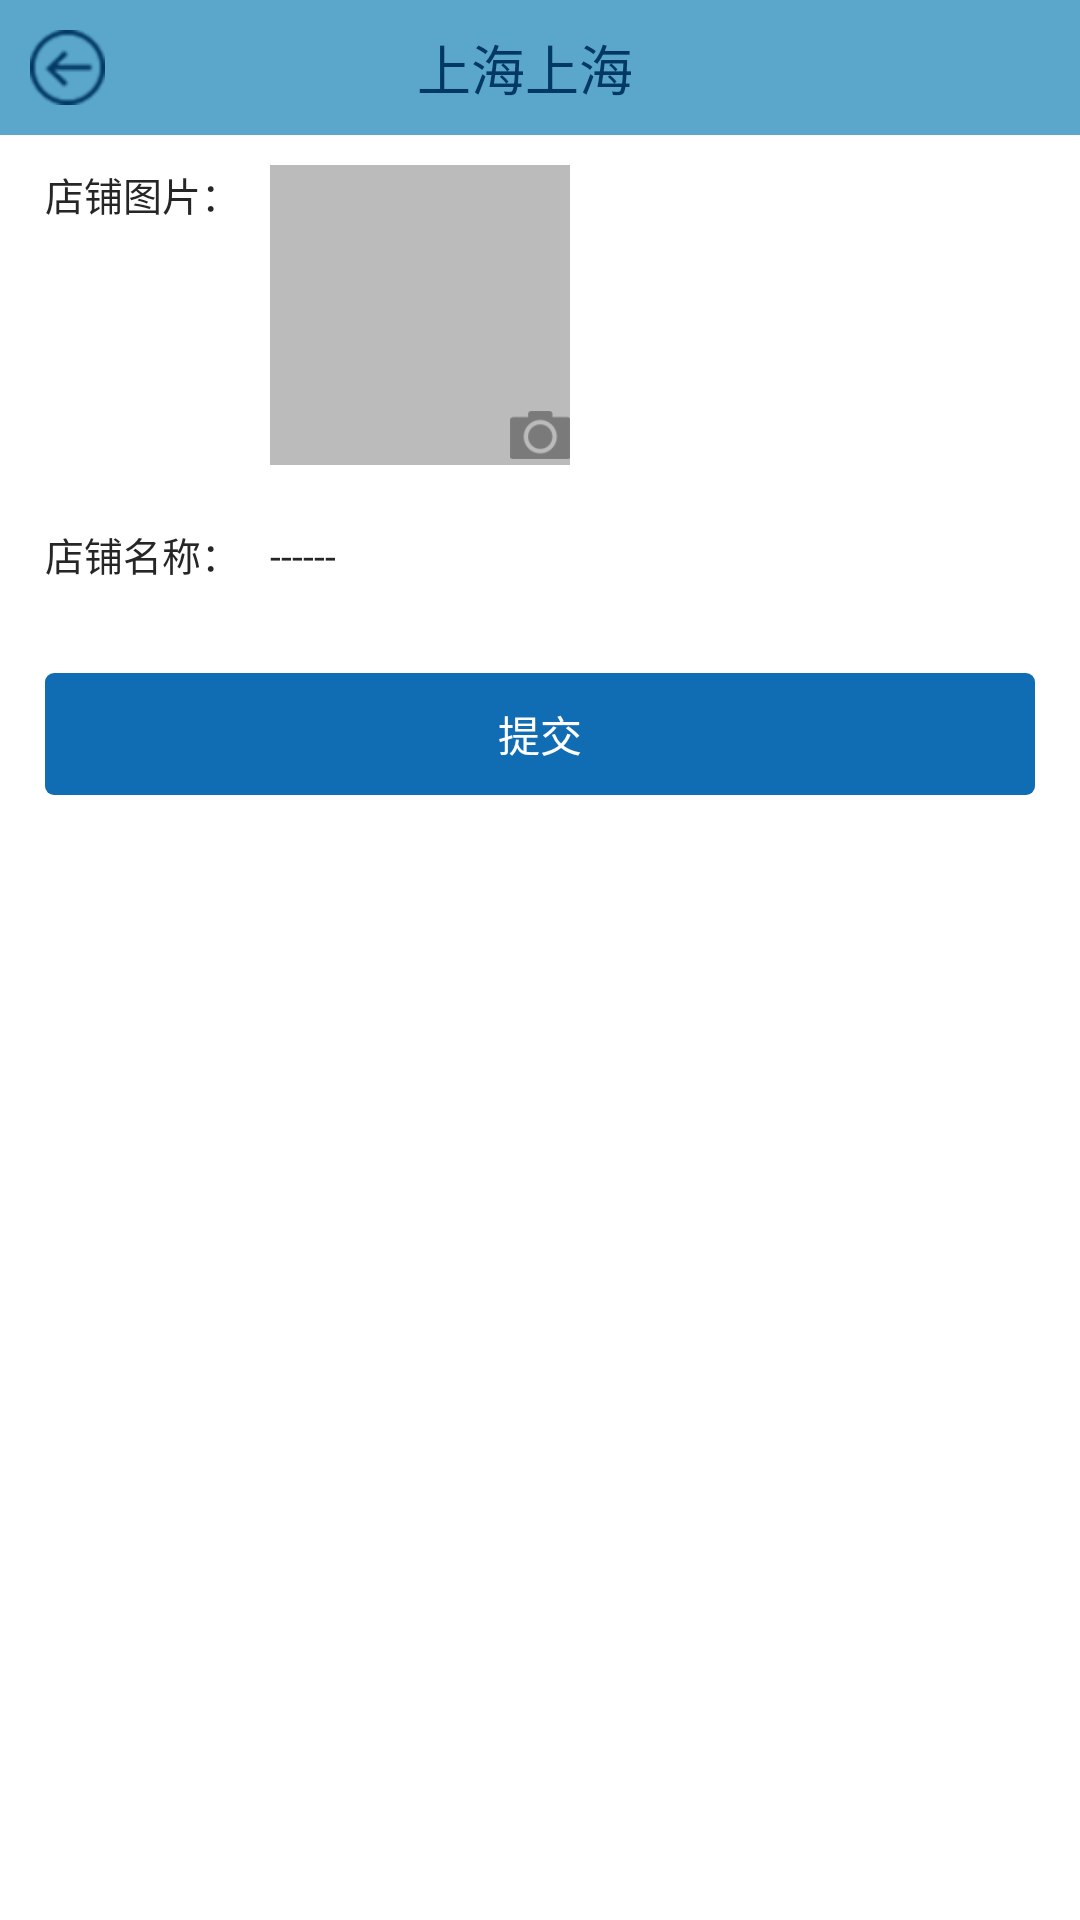

Here is an Android app screen rendered from its layout file. Give the layout XML and the strings, colors and styles it references.
<!-- AndroidManifest.xml: application theme AppTheme -->
<!-- res/layout/activity_restaurant_info.xml -->
<?xml version="1.0" encoding="utf-8"?>
<LinearLayout xmlns:android="http://schemas.android.com/apk/res/android"
    android:layout_width="match_parent"
    android:layout_height="match_parent"
    android:orientation="vertical">

    <include layout="@layout/layout_title"></include>

    <LinearLayout
        android:layout_width="match_parent"
        android:layout_height="0dp"
        android:layout_weight="1"
        android:background="@android:color/white"
        android:orientation="vertical"
        android:paddingBottom="10dp"
        android:paddingLeft="15dp"
        android:paddingRight="15dp"
        android:paddingTop="10dp">

        <RelativeLayout
            android:layout_width="match_parent"
            android:layout_height="wrap_content">

            <TextView
                android:id="@+id/text0"
                android:layout_width="wrap_content"
                android:layout_height="wrap_content"
                android:text="店铺图片："
                android:textColor="@color/text_normal"
                android:textSize="13dp" />

            <ImageView
                android:id="@+id/pic"
                android:layout_width="100dp"
                android:layout_height="100dp"
                android:layout_marginLeft="10dp"
                android:layout_toRightOf="@id/text0"
                android:background="@color/grey" />

            <ImageView
                android:layout_width="20dp"
                android:layout_height="20dp"
                android:layout_alignBottom="@id/pic"
                android:layout_alignRight="@id/pic"
                android:src="@mipmap/camera" />
        </RelativeLayout>

        <LinearLayout
            android:layout_width="match_parent"
            android:layout_height="wrap_content"
            android:layout_marginTop="20dp"
            android:orientation="horizontal">

            <TextView
                android:id="@+id/text1"
                android:layout_width="wrap_content"
                android:layout_height="wrap_content"
                android:text="店铺名称："
                android:textColor="@color/text_normal"
                android:textSize="13dp" />

            <EditText
                android:layout_width="match_parent"
                android:layout_height="wrap_content"
                android:layout_marginLeft="10dp"
                android:background="@android:color/transparent"
                android:text="------"
                android:textColor="@color/text_normal"
                android:textSize="13dp" />
        </LinearLayout>

        <RelativeLayout
            android:id="@+id/regist"
            android:layout_width="match_parent"
            android:layout_height="wrap_content"
            android:layout_marginTop="30dp"
            android:background="@drawable/radius_bg_blue"
            android:padding="10dp">

            <TextView
                android:layout_width="wrap_content"
                android:layout_height="wrap_content"
                android:layout_centerHorizontal="true"
                android:text="提交"
                android:textColor="@android:color/white"
                android:textSize="14dp" />
        </RelativeLayout>
    </LinearLayout>
</LinearLayout>
<!-- res/layout/layout_title.xml (included above) -->
<?xml version="1.0" encoding="utf-8"?>
<LinearLayout xmlns:android="http://schemas.android.com/apk/res/android"
    android:layout_width="match_parent"
    android:orientation="horizontal"
    android:background="@color/colorPrimaryDark"
    android:gravity="center"
    android:layout_height="45dp">

    <ImageView
        android:id="@+id/back"
        android:layout_width="25dp"
        android:layout_height="25dp"
        android:layout_centerVertical="true"
        android:layout_marginLeft="10dp"
        android:background="@drawable/back_selector"/>

    <TextView
        android:id="@+id/title"
        android:layout_width="wrap_content"
        android:layout_height="wrap_content"
        android:text="上海上海"
        android:gravity="center"
        android:layout_weight="1"
        android:textColor="@color/text_blue"
        android:textSize="18dp"/>


    <TextView
        android:id="@+id/finish_tv"
        android:layout_width="35dp"
        android:layout_height="35dp"
        android:layout_centerVertical="true"
        android:layout_marginRight="10dp"
        android:visibility="invisible"
        android:background="@mipmap/back_pressed"
         />
</LinearLayout>
<!-- resources referenced by this layout -->
<resources>
  <color name="colorPrimaryDark">#5aa7cb</color>
  <color name="grey">#bbbbbb</color>
  <color name="text_blue">#023963</color>
  <color name="text_normal">#262626</color>
  <!-- drawable back_selector (drawable) -->
  <?xml version="1.0" encoding="UTF-8"?>
  <selector xmlns:android="http://schemas.android.com/apk/res/android">
      <item android:state_pressed="true" android:drawable="@mipmap/back_pressed"/>
      <item android:state_pressed="false" android:drawable="@mipmap/back"/>
  </selector>
  <!-- drawable radius_bg_blue (drawable) -->
  <?xml version="1.0" encoding="UTF-8"?>
  <shape xmlns:android="http://schemas.android.com/apk/res/android"
      android:shape="rectangle" >
  
      <corners android:radius="3dp" />
  
      <solid android:color="@color/blue" />
  
  </shape>
  <!-- mipmap back_pressed: png bitmap (mipmap-xhdpi, 2324 bytes) -->
  <!-- mipmap camera: png bitmap (mipmap-xhdpi, 1760 bytes) -->
  <style name="AppTheme" parent="Theme.AppCompat.Light.DarkActionBar">
          
          <item name="colorPrimary">@color/colorPrimary</item>
          <item name="colorPrimaryDark">@color/colorPrimaryDark</item>
          <item name="colorAccent">@color/colorAccent</item>
          <item name="windowActionBar">false</item>
          <item name="windowNoTitle">true</item>
          <item name="android:windowAnimationStyle">@style/AnimationActivity</item>
          <item name="android:windowContentOverlay">@null</item>
      </style>
  <color name="blue">#106db4</color>
  <color name="colorPrimary">#217bba</color>
  <color name="colorAccent">#85c2d8</color>
  <style name="AnimationActivity" parent="@android:style/Animation.Activity">
          <item name="android:activityOpenEnterAnimation">@anim/fade_in</item>
          <item name="android:activityOpenExitAnimation">@anim/fade_out</item>
          <item name="android:activityCloseEnterAnimation">@anim/fade_in</item>
          <item name="android:activityCloseExitAnimation">@anim/fade_out</item>
      </style>
</resources>
